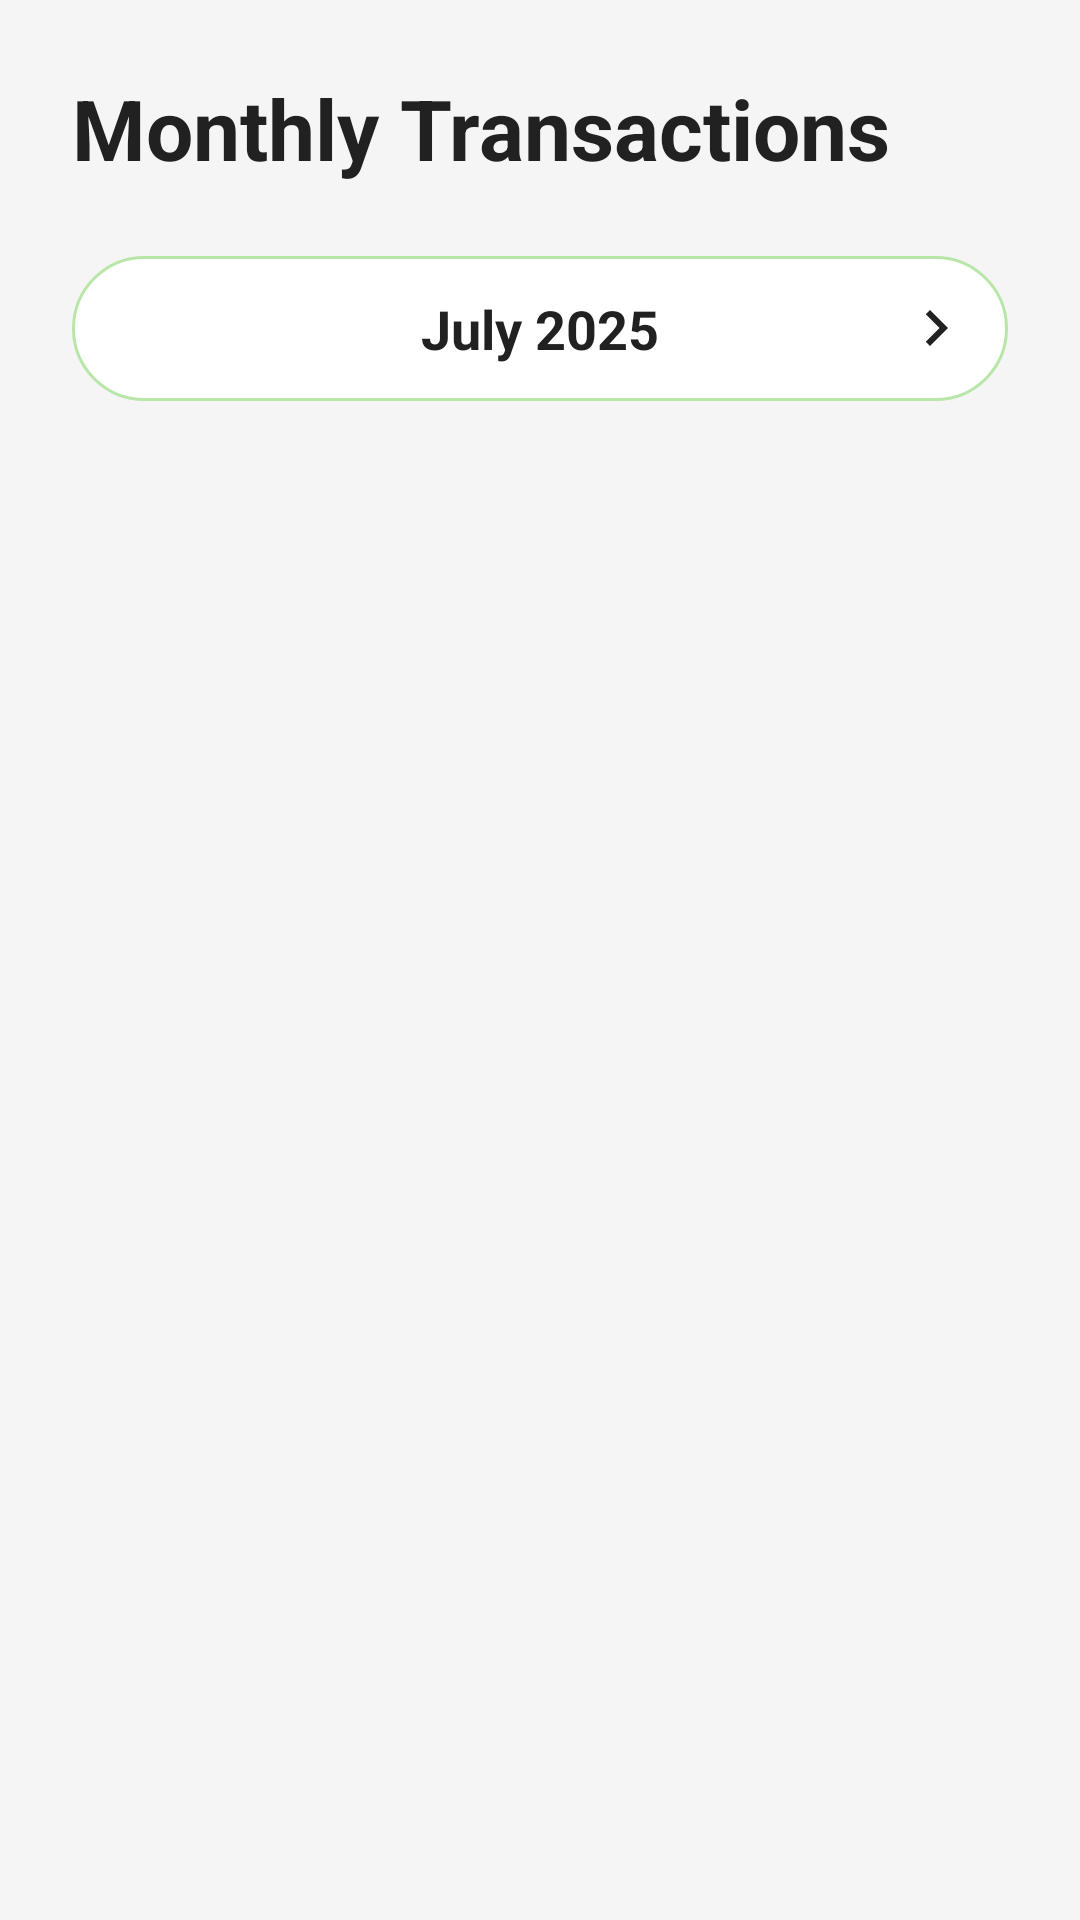

Here is an Android app screen rendered from its layout file. Give the layout XML and the strings, colors and styles it references.
<!-- AndroidManifest.xml: application theme Theme.WalletLens -->
<!-- res/layout/activity_transactions.xml -->
<?xml version="1.0" encoding="utf-8"?>
<LinearLayout xmlns:android="http://schemas.android.com/apk/res/android"
    xmlns:app="http://schemas.android.com/apk/res-auto"
    android:layout_width="match_parent"
    android:layout_height="match_parent"
    android:orientation="vertical"
    android:background="@color/background_color">

    
    <LinearLayout
        android:layout_width="match_parent"
        android:layout_height="wrap_content"
        android:orientation="vertical"
        android:padding="24dp"
        android:paddingTop="32dp">

        
        <TextView
            android:layout_width="wrap_content"
            android:layout_height="wrap_content"
            android:text="Monthly Transactions"
            android:textSize="28sp"
            android:textStyle="bold"
            android:textColor="@color/primary_text"
            android:layout_marginBottom="24dp" />

        
        <LinearLayout
            android:layout_width="match_parent"
            android:layout_height="wrap_content"
            android:orientation="horizontal"
            android:gravity="center_vertical"
            android:background="@drawable/month_navigation_background"
            android:padding="12dp">

            <ImageView
                android:id="@+id/btnPreviousMonth"
                android:layout_width="24dp"
                android:layout_height="24dp"
                android:src="@drawable/ic_arrow_left"
                android:tint="@color/primary_text"
                android:clickable="true"
                android:focusable="true"
                android:background="?attr/selectableItemBackgroundBorderless" />

            <TextView
                android:id="@+id/tvCurrentMonth"
                android:layout_width="0dp"
                android:layout_height="wrap_content"
                android:layout_weight="1"
                android:text="July 2025"
                android:textSize="18sp"
                android:textStyle="bold"
                android:textColor="@color/primary_text"
                android:gravity="center" />

            <ImageView
                android:id="@+id/btnNextMonth"
                android:layout_width="24dp"
                android:layout_height="24dp"
                android:src="@drawable/ic_arrow_right"
                android:tint="@color/primary_text"
                android:clickable="true"
                android:focusable="true"
                android:background="?attr/selectableItemBackgroundBorderless" />

        </LinearLayout>

    </LinearLayout>

    
    <androidx.recyclerview.widget.RecyclerView
        android:id="@+id/recyclerViewTransactions"
        android:layout_width="match_parent"
        android:layout_height="0dp"
        android:layout_weight="1"
        android:paddingHorizontal="24dp"
        android:clipToPadding="false"
        android:nestedScrollingEnabled="true" />

    
    <LinearLayout
        android:id="@+id/emptyStateLayout"
        android:layout_width="match_parent"
        android:layout_height="0dp"
        android:layout_weight="1"
        android:orientation="vertical"
        android:gravity="center"
        android:padding="32dp"
        android:visibility="gone">

        <ImageView
            android:layout_width="80dp"
            android:layout_height="80dp"
            android:src="@drawable/ic_transaction"
            android:tint="@color/primary_light"
            android:layout_marginBottom="16dp" />

        <TextView
            android:layout_width="wrap_content"
            android:layout_height="wrap_content"
            android:text="No transactions for this month"
            android:textSize="18sp"
            android:textColor="@color/secondary_text"
            android:textStyle="bold"
            android:layout_marginBottom="8dp" />

        <TextView
            android:layout_width="wrap_content"
            android:layout_height="wrap_content"
            android:text="Select a different month or add transactions"
            android:textSize="14sp"
            android:textColor="@color/secondary_text"
            android:gravity="center" />

    </LinearLayout>

</LinearLayout>
<!-- resources referenced by this layout -->
<resources>
  <color name="background_color">#F5F5F5</color>
  <color name="primary_light">#B8E6A8</color>
  <color name="primary_text">#212121</color>
  <color name="secondary_text">#757575</color>
  <!-- drawable ic_arrow_right (drawable) -->
  <vector xmlns:android="http://schemas.android.com/apk/res/android"
      android:width="24dp"
      android:height="24dp"
      android:viewportWidth="24"
      android:viewportHeight="24">
      <path
          android:fillColor="#000000"
          android:pathData="M8.59,16.59L10,18l6,-6 -6,-6 -1.41,1.41L13.17,12z"/>
  </vector>
  <!-- drawable ic_transaction (drawable) -->
  <vector xmlns:android="http://schemas.android.com/apk/res/android"
      android:width="24dp"
      android:height="24dp"
      android:viewportWidth="24"
      android:viewportHeight="24">
      <path
          android:fillColor="#97D077"
          android:pathData="M19,3H5C3.89,3 3,3.9 3,5v14c0,1.1 0.89,2 2,2h14c1.1,0 2,-0.9 2,-2V5C21,3.9 20.1,3 19,3zM19,19H5V5h14V19zM17,13H7v-2h10V13zM13,17H7v-2h6V17zM7,9h10V7H7V9z"/>
  </vector>
  <!-- drawable month_navigation_background (drawable) -->
  <?xml version="1.0" encoding="utf-8"?>
  <shape xmlns:android="http://schemas.android.com/apk/res/android"
      android:shape="rectangle">
      <solid android:color="@color/card_background" />
      <corners android:radius="24dp" />
      <stroke
          android:width="1dp"
          android:color="@color/primary_light" />
  </shape>
  <style name="Theme.WalletLens" parent="Base.Theme.WalletLens" />
  <color name="card_background">#FFFFFF</color>
  <style name="Base.Theme.WalletLens" parent="Theme.Material3.DayNight.NoActionBar">
          
          <item name="colorPrimary">@color/primary_color</item>
          <item name="colorPrimaryDark">@color/primary_dark</item>
          <item name="colorAccent">@color/accent_color</item>
          <item name="android:statusBarColor">@color/primary_dark</item>
      </style>
  <color name="primary_color">#97D077</color>
  <color name="primary_dark">#7AB55C</color>
  <color name="accent_color">#FFC107</color>
</resources>
